Dataset: skripsi (GitHub, dedihkurnia/skripsi). Classes: gymnocalycium mihanovichii var. filadelfiense, p.leninghausii cv. albispina, Coryphantha laui, Coryphantha laui 22, Echinopsis peruviana, Gymnocalycium baldianum, Gymnocalycium mihanovichii, Mammillaria spinosissima f r, Opuntia microdasys, Parodia leninghausii, Parodia leungsi, Parodia leninghausii albispina.

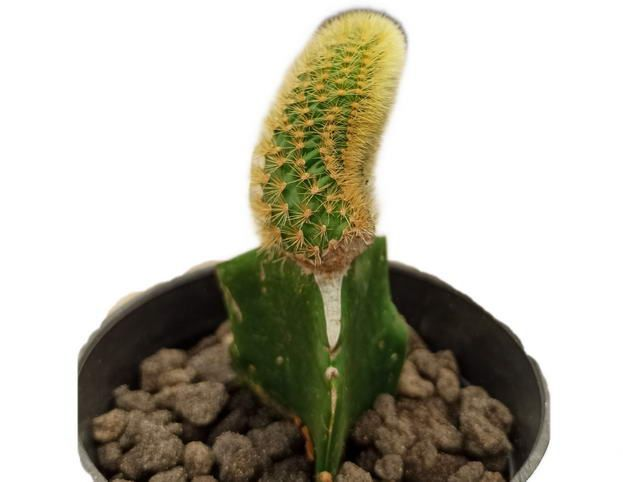
Label: Parodia leninghausii

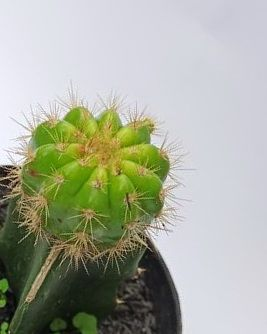
Label: Gymnocalycium mihanovichii

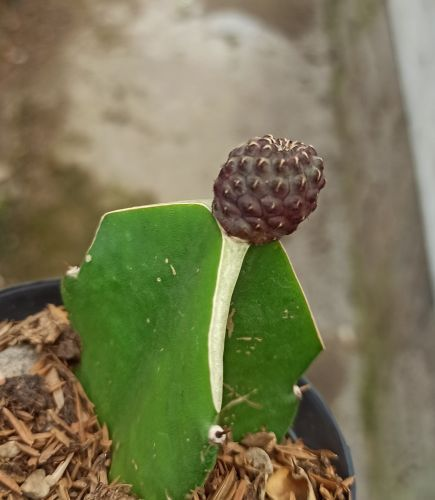
Label: Coryphantha laui

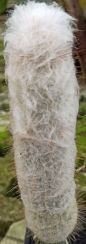
Label: Parodia leninghausii albispina

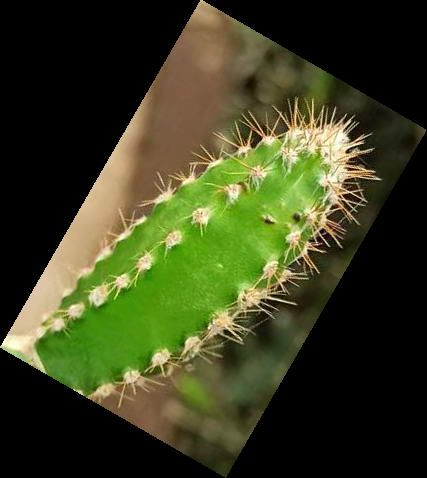
Label: Echinopsis peruviana

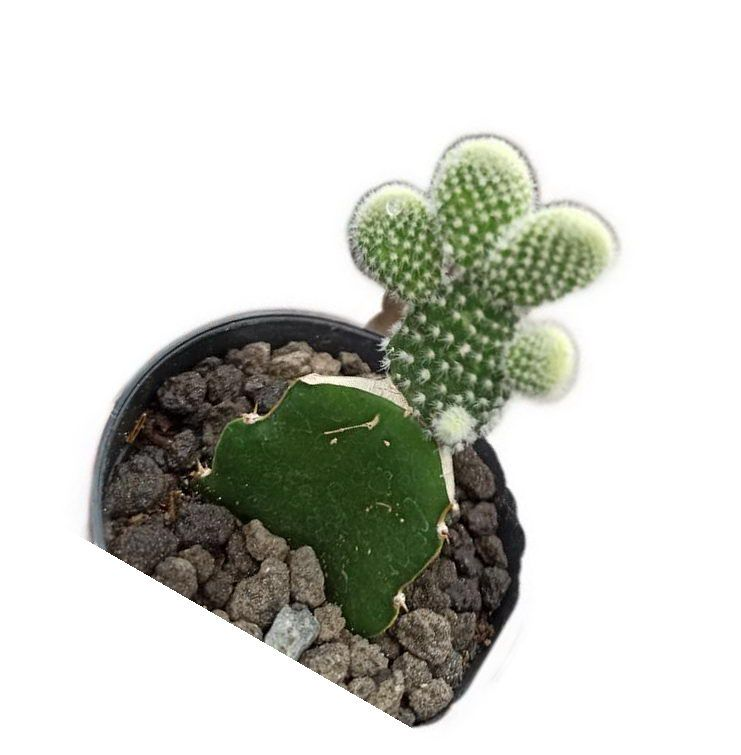
Label: Opuntia microdasys
